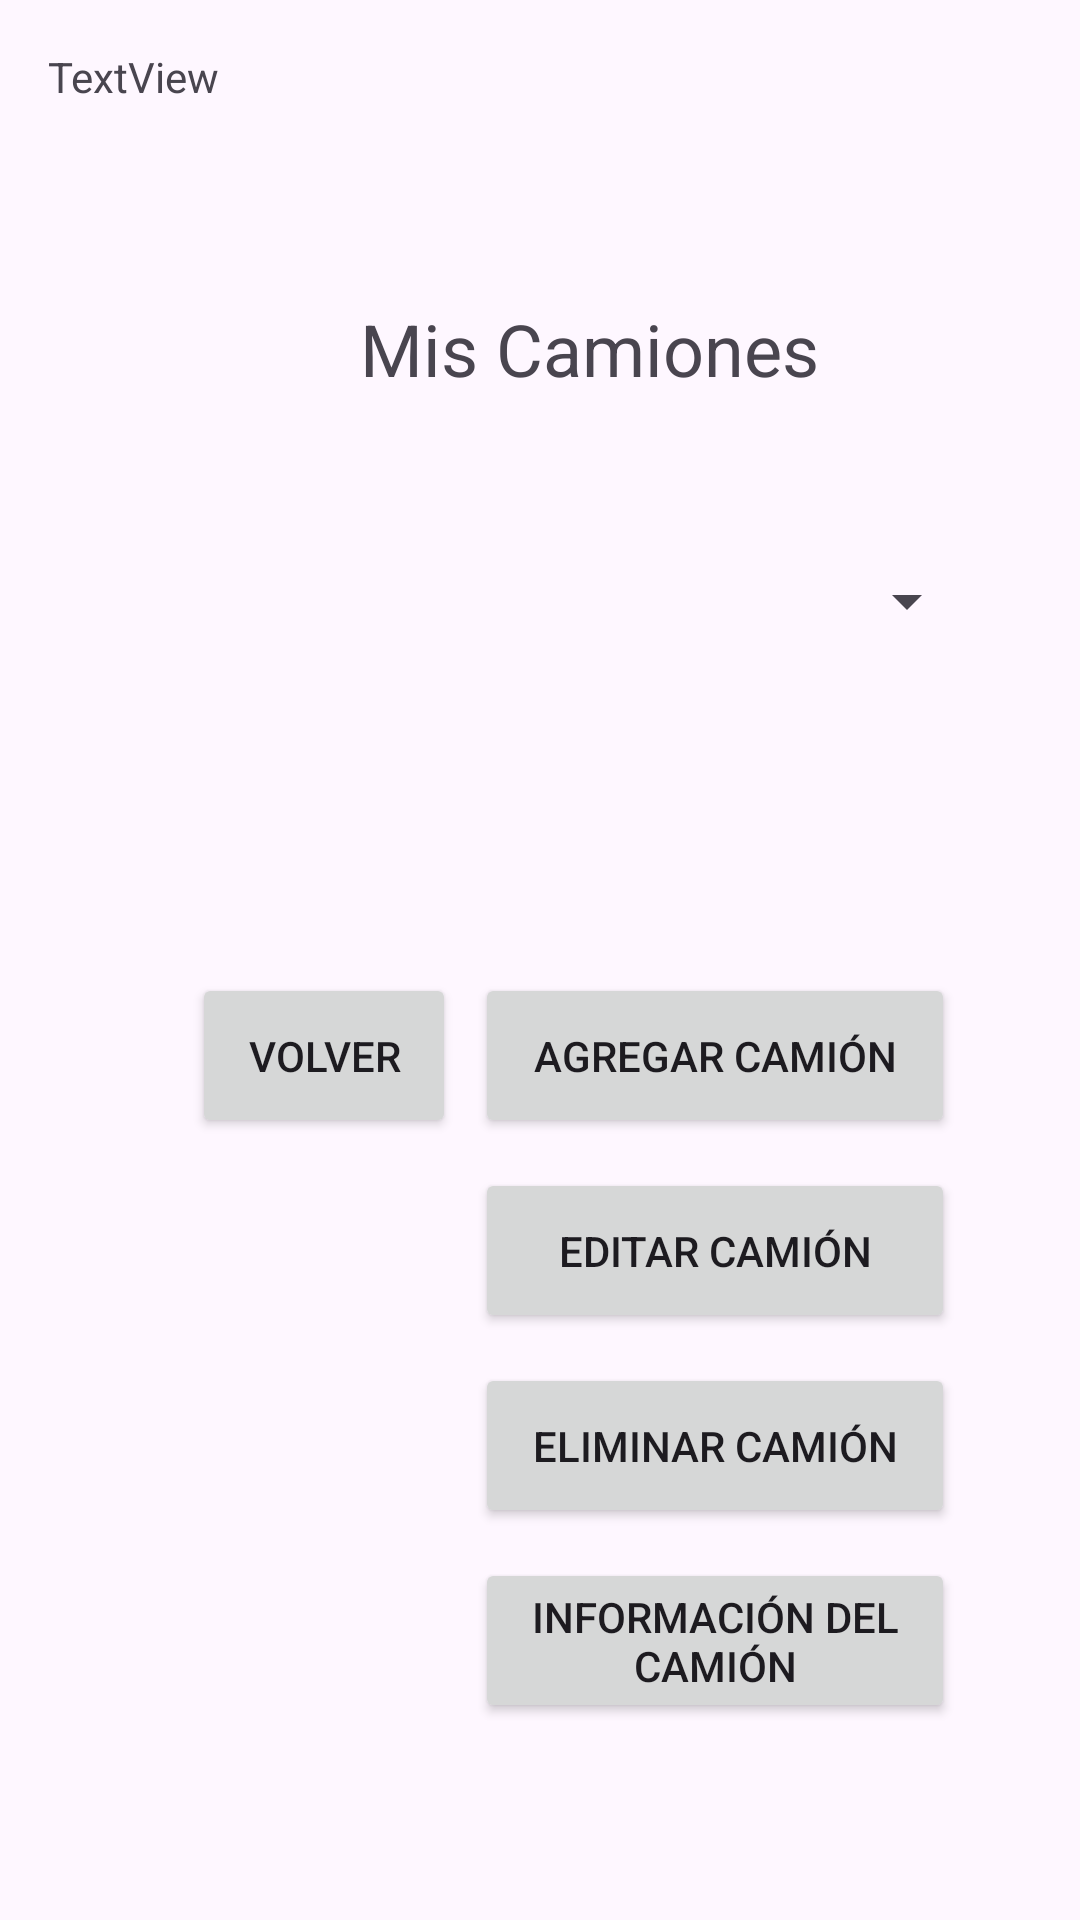

Android layout source for this screen:
<!-- AndroidManifest.xml: application theme Theme.AppGTC -->
<!-- res/layout/mis_camiones.xml -->
<?xml version="1.0" encoding="utf-8"?>
<androidx.constraintlayout.widget.ConstraintLayout xmlns:android="http://schemas.android.com/apk/res/android"
    xmlns:app="http://schemas.android.com/apk/res-auto"
    xmlns:tools="http://schemas.android.com/tools"
    android:background="@mipmap/fondo_propietario_camion"
    android:layout_width="match_parent"
    android:layout_height="match_parent"
    tools:context=".MisCamiones">

    <TextView
        android:id="@+id/textView_PCMMC_MisCamiones"
        android:layout_width="wrap_content"
        android:layout_height="wrap_content"
        android:layout_marginStart="120dp"
        android:layout_marginTop="100dp"
        android:text="@string/mis_camiones"
        android:textSize="24sp"
        app:layout_constraintStart_toStartOf="parent"
        app:layout_constraintTop_toTopOf="parent" />

    <Spinner
        android:id="@+id/spinner_PCMMC_MisCamiones"
        android:layout_width="260dp"
        android:layout_height="48dp"
        android:layout_marginTop="44dp"
        android:text=""
        app:layout_constraintEnd_toEndOf="@+id/textView_PCMMC_MisCamiones"
        app:layout_constraintHorizontal_bias="0.504"
        app:layout_constraintStart_toStartOf="@+id/textView_PCMMC_MisCamiones"
        app:layout_constraintTop_toBottomOf="@+id/textView_PCMMC_MisCamiones" />

    <Button
        android:id="@+id/button_PCMMC_AgregarCamion"
        android:layout_width="160dp"
        android:layout_height="55dp"
        android:layout_marginTop="100dp"
        android:layout_marginEnd="16dp"
        android:text="@string/agregar_camion"
        app:layout_constraintEnd_toEndOf="parent"
        app:layout_constraintHorizontal_bias="0.203"
        app:layout_constraintStart_toEndOf="@+id/button_PCMMC_Volver"
        app:layout_constraintTop_toBottomOf="@+id/spinner_PCMMC_MisCamiones" />

    <Button
        android:id="@+id/button_PCMMC_EditarCamion"
        android:layout_width="0dp"
        android:layout_height="55dp"
        android:layout_marginTop="10dp"
        android:text="@string/editar_camion"
        app:layout_constraintEnd_toEndOf="@+id/button_PCMMC_AgregarCamion"
        app:layout_constraintStart_toStartOf="@+id/button_PCMMC_AgregarCamion"
        app:layout_constraintTop_toBottomOf="@+id/button_PCMMC_AgregarCamion" />

    <Button
        android:id="@+id/button_PCMMC_EliminarCamion"
        android:layout_width="0dp"
        android:layout_height="55dp"
        android:layout_marginTop="10dp"
        android:text="@string/eliminar_camion"
        app:layout_constraintEnd_toEndOf="@+id/button_PCMMC_EditarCamion"
        app:layout_constraintStart_toStartOf="@+id/button_PCMMC_EditarCamion"
        app:layout_constraintTop_toBottomOf="@+id/button_PCMMC_EditarCamion" />

    <Button
        android:id="@+id/button_PCMMC_InformacionCamion"
        android:layout_width="0dp"
        android:layout_height="55dp"
        android:layout_marginTop="10dp"
        android:text="@string/informacion_camion"
        app:layout_constraintEnd_toEndOf="@+id/button_PCMMC_EliminarCamion"
        app:layout_constraintStart_toStartOf="@+id/button_PCMMC_EliminarCamion"
        app:layout_constraintTop_toBottomOf="@+id/button_PCMMC_EliminarCamion" />

    <Button
        android:id="@+id/button_PCMMC_Volver"
        android:layout_width="wrap_content"
        android:layout_height="55dp"
        android:layout_marginStart="64dp"
        android:layout_marginTop="100dp"
        android:text="@string/volver"
        app:layout_constraintStart_toStartOf="parent"
        app:layout_constraintTop_toBottomOf="@+id/spinner_PCMMC_MisCamiones" />

    <TextView
        android:id="@+id/textView_PCMMC_SesionActual"
        android:layout_width="wrap_content"
        android:layout_height="wrap_content"
        android:layout_marginStart="16dp"
        android:layout_marginTop="16dp"
        android:text="TextView"
        app:layout_constraintStart_toStartOf="parent"
        app:layout_constraintTop_toTopOf="parent" />

</androidx.constraintlayout.widget.ConstraintLayout>
<!-- resources referenced by this layout -->
<resources>
  <string name="agregar_camion">Agregar Camión</string>
  <string name="editar_camion">Editar Camión</string>
  <string name="eliminar_camion">Eliminar Camión</string>
  <string name="informacion_camion">Información del Camión</string>
  <string name="mis_camiones">Mis Camiones</string>
  <string name="volver">Volver</string>
  <style name="Theme.AppGTC" parent="Base.Theme.AppGTC" />
  <style name="Base.Theme.AppGTC" parent="Theme.Material3.DayNight.NoActionBar">
          
          
      </style>
</resources>
